Run: headless pygame with SDL's dummy video driver; simulated clock (each Clock.tick advances the game by its frame time, no real sleeping); random seed 0; keys injected as events and as key.get_pressed() state; no mouse input.
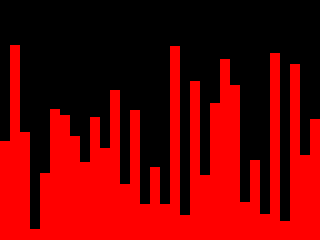
Frame 1 of 4 · flips 1–60 · no input
Frame 2 of 4 · flips 61–180 · tapped SPACE, RETURN · held RIGHT (→), D · screen unchanged from frame 1, image omitted
Frame 3 of 4 · flips 181–300 · held DOWN (↓), S · screen unchanged from frame 2, image omitted
Frame 4 of 4 · flips 301–420 · held LEFT (←), A, UP (↑), W · screen unchanged from frame 3, image omitted

The pygame program that drew these frames:

import sys
import pygame
import random
pygame.init()

white = 255, 255, 255
black = 0, 0, 0
red = 255, 0, 0

print('Sorting algorithm')
size = width, height = 320, 240
screen = pygame.display.set_mode(size)
pygame.display.set_caption("Sorting Algorithm")
clock = pygame.time.Clock()


class Pillar:
    def __init__(self, area, color):
        self.area = area
        self.color = color

    def swap(self):  # Method to update class attributes
        # pass through 2 class instances, swap their .height attributes. should change that position's height
        '''
        n = len(arr)
        for i in range(n):  # Traverse through all array elements
            for j in range(0, n - i - 1):  # Last i elements are already in place
                # traverse the array from 0 to n-i-1
                # Swap if the element found is greater
                #than the next element
                if arr[j] > arr[j + 1]:
                    arr[j], arr[j + 1] = arr[j + 1], arr[j]
        return arr
        '''
        pass


def background():
    j = 0
    pillar_list = []
    for i in range(0, 32):
        height = random.randint(1, 200)
        pillar_list.append(Pillar((0 + j, 240 - height, 10, height), red))  # [x, y, width, height]
        pygame.draw.rect(screen, pillar_list[i].color, pygame.Rect(pillar_list[i].area))
        j = j + 10


# pillar_list[i].swap
background()

while 1:
    for event in pygame.event.get():
        if event.type == pygame.QUIT:
            sys.exit()
    pygame.display.update()
    clock.tick(30)
